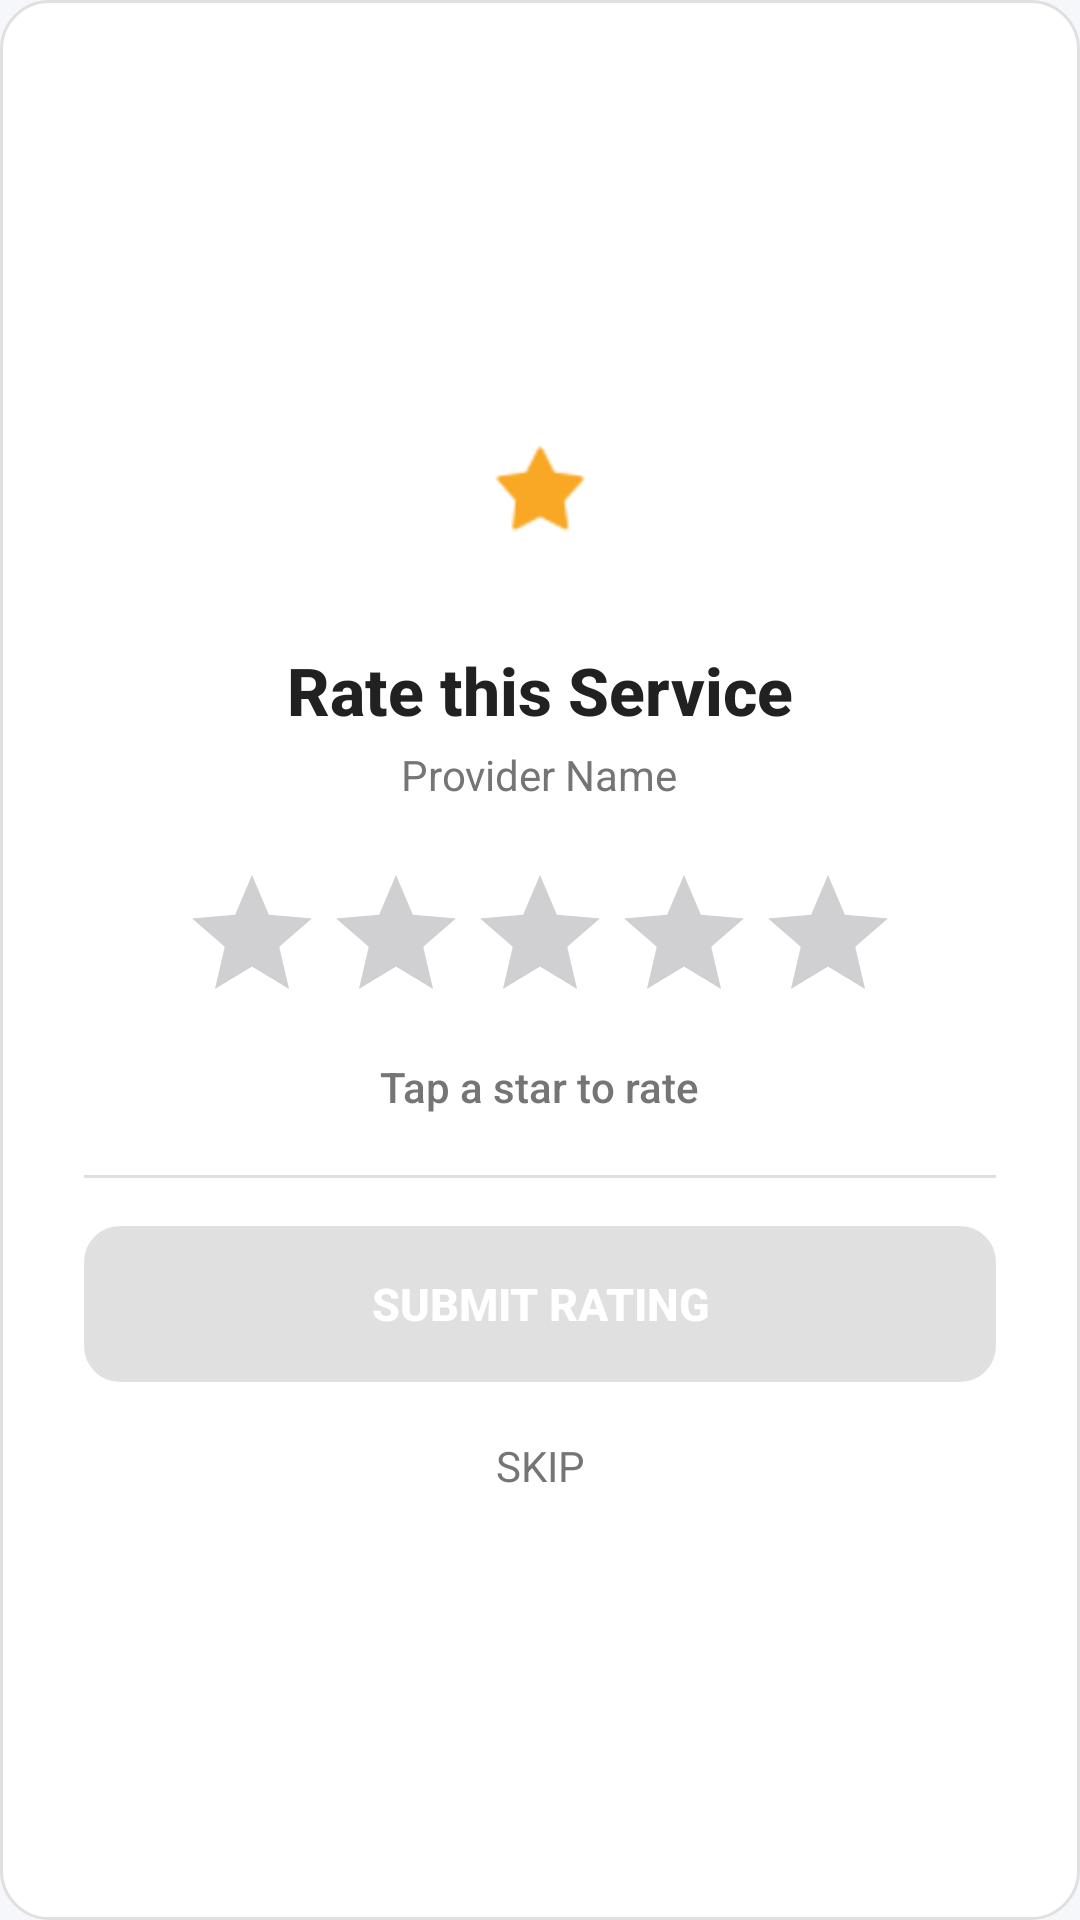

The Android layout XML behind this screen, and the referenced resources:
<!-- AndroidManifest.xml: application theme Theme.HomeServ -->
<!-- res/layout/dialog_rating.xml -->
<?xml version="1.0" encoding="utf-8"?>
<LinearLayout
    xmlns:android="http://schemas.android.com/apk/res/android"
    xmlns:app="http://schemas.android.com/apk/res-auto"
    android:layout_width="match_parent"
    android:layout_height="wrap_content"
    android:background="@drawable/bg_card_rounded"
    android:gravity="center"
    android:orientation="vertical"
    android:padding="28dp">

    
    <FrameLayout
        android:layout_width="72dp"
        android:layout_height="72dp"
        android:background="@drawable/bg_circle">

        <ImageView
            android:layout_width="36dp"
            android:layout_height="36dp"
            android:layout_gravity="center"
            android:src="@android:drawable/star_on"
            app:tint="@color/rating_gold" />

    </FrameLayout>

    <TextView
        android:layout_width="wrap_content"
        android:layout_height="wrap_content"
        android:layout_marginTop="16dp"
        android:fontFamily="sans-serif-medium"
        android:text="Rate this Service"
        android:textColor="@color/text_primary"
        android:textSize="@dimen/text_header"
        android:textStyle="bold" />

    <TextView
        android:id="@+id/tvProviderName"
        android:layout_width="wrap_content"
        android:layout_height="wrap_content"
        android:layout_marginTop="4dp"
        android:fontFamily="sans-serif"
        android:gravity="center"
        android:text="Provider Name"
        android:textColor="@color/text_secondary"
        android:textSize="@dimen/text_body" />

    
    <RatingBar
        android:id="@+id/ratingBar"
        style="?android:attr/ratingBarStyle"
        android:layout_width="wrap_content"
        android:layout_height="wrap_content"
        android:layout_marginTop="20dp"
        android:numStars="5"
        android:rating="0"
        android:stepSize="1"
        android:progressTint="@color/rating_gold"
        android:secondaryProgressTint="@color/divider" />

    <TextView
        android:id="@+id/tvRatingLabel"
        android:layout_width="wrap_content"
        android:layout_height="wrap_content"
        android:layout_marginTop="8dp"
        android:fontFamily="sans-serif-medium"
        android:text="Tap a star to rate"
        android:textColor="@color/text_secondary"
        android:textSize="@dimen/text_body" />

    
    <View
        android:layout_width="match_parent"
        android:layout_height="1dp"
        android:layout_marginTop="20dp"
        android:layout_marginBottom="8dp"
        android:background="@color/divider" />

    
    <Button
        android:id="@+id/btnSubmitRating"
        android:layout_width="match_parent"
        android:layout_height="@dimen/button_height"
        android:layout_marginTop="8dp"
        android:background="@drawable/bg_button_primary"
        android:enabled="false"
        android:fontFamily="sans-serif-medium"
        android:text="Submit Rating"
        android:textColor="@color/text_on_primary"
        android:textSize="@dimen/text_button"
        android:textStyle="bold" />

    <Button
        android:id="@+id/btnSkip"
        android:layout_width="match_parent"
        android:layout_height="wrap_content"
        android:layout_marginTop="4dp"
        android:background="@null"
        android:fontFamily="sans-serif"
        android:text="Skip"
        android:textColor="@color/text_secondary"
        android:textSize="@dimen/text_body" />

</LinearLayout>
<!-- resources referenced by this layout -->
<resources>
  <color name="divider">#E0E0E0</color>
  <color name="rating_gold">#F9A825</color>
  <color name="text_on_primary">#FFFFFF</color>
  <color name="text_primary">#212121</color>
  <color name="text_secondary">#757575</color>
  <dimen name="button_height">52dp</dimen>
  <dimen name="text_body">14sp</dimen>
  <dimen name="text_button">15sp</dimen>
  <dimen name="text_header">22sp</dimen>
  <!-- drawable bg_button_primary (drawable) -->
  <?xml version="1.0" encoding="utf-8"?>
  <selector xmlns:android="http://schemas.android.com/apk/res/android">
      <item android:state_pressed="true">
          <shape android:shape="rectangle">
              <solid android:color="@color/primary_dark" />
              <corners android:radius="@dimen/button_radius" />
          </shape>
      </item>
      <item android:state_enabled="false">
          <shape android:shape="rectangle">
              <solid android:color="@color/divider" />
              <corners android:radius="@dimen/button_radius" />
          </shape>
      </item>
      <item>
          <shape android:shape="rectangle">
              <gradient
                  android:angle="135"
                  android:startColor="#1565C0"
                  android:endColor="#1976D2"
                  android:type="linear" />
              <corners android:radius="@dimen/button_radius" />
          </shape>
      </item>
  </selector>
  <!-- drawable bg_card_rounded (drawable) -->
  <?xml version="1.0" encoding="utf-8"?>
  <shape xmlns:android="http://schemas.android.com/apk/res/android"
      android:shape="rectangle">
      <solid android:color="@color/surface" />
      <corners android:radius="@dimen/card_radius" />
      <stroke
          android:width="1dp"
          android:color="@color/divider" />
  </shape>
  <style name="Theme.HomeServ" parent="Theme.Material3.Light.NoActionBar">
          <item name="colorPrimary">@color/primary</item>
          <item name="colorPrimaryVariant">@color/primary_dark</item>
          <item name="colorOnPrimary">@color/text_on_primary</item>
          <item name="colorSecondary">@color/primary_light</item>
          <item name="colorOnSecondary">@color/primary</item>
          <item name="colorError">@color/error</item>
          <item name="colorOnError">@color/text_on_primary</item>
          <item name="android:colorBackground">@color/background</item>
          <item name="colorSurface">@color/surface</item>
          <item name="colorOnSurface">@color/text_primary</item>
          <item name="android:statusBarColor">@color/primary</item>
          <item name="android:windowLightStatusBar">false</item>
          <item name="android:navigationBarColor">@color/surface</item>
          <item name="android:fontFamily">sans-serif</item>
          <item name="colorControlHighlight">#1A1565C0</item>
          <item name="shapeAppearanceMediumComponent">@style/ShapeAppearance.HomeServ.MediumComponent</item>
          <item name="shapeAppearanceLargeComponent">@style/ShapeAppearance.HomeServ.LargeComponent</item>
      </style>
  <color name="primary_dark">#0D47A1</color>
  <dimen name="button_radius">12dp</dimen>
  <color name="surface">#FFFFFF</color>
  <dimen name="card_radius">16dp</dimen>
  <color name="primary">#1565C0</color>
  <color name="primary_light">#E3F2FD</color>
  <color name="error">#C62828</color>
  <color name="background">#F5F7FA</color>
  <style name="ShapeAppearance.HomeServ.MediumComponent" parent="ShapeAppearance.Material3.MediumComponent">
          <item name="cornerFamily">rounded</item>
          <item name="cornerSize">12dp</item>
      </style>
  <style name="ShapeAppearance.HomeServ.LargeComponent" parent="ShapeAppearance.Material3.LargeComponent">
          <item name="cornerFamily">rounded</item>
          <item name="cornerSize">16dp</item>
      </style>
</resources>
